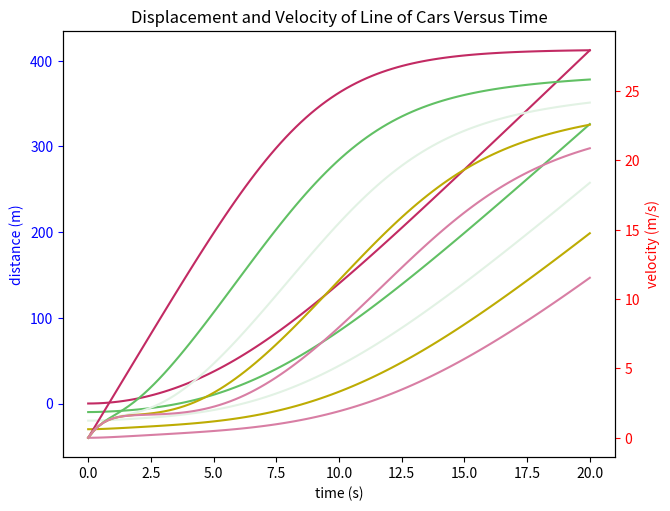
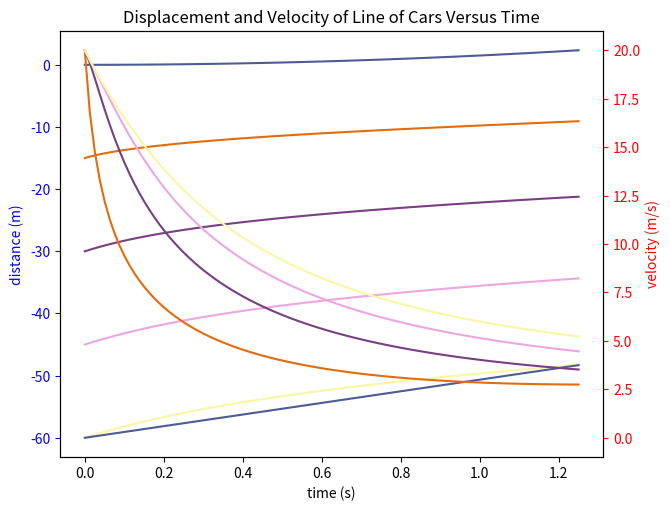

Here is the Python script that generated these plots, in order:
# -*- coding: utf-8 -*-
"""
Created on Tue Feb  9 20:41:56 2021

[redacted]
"""

# -*- coding: utf-8 -*-
"""
Created on Tue Feb  2 14:30:43 2021

[redacted]
"""

from scipy.integrate import odeint
from scipy.optimize import brentq
import numpy as np
import matplotlib.pyplot as plt
from matplotlib.pyplot import plot,xlabel,ylabel,legend,show, figure, subplot



#define default constants
v_naught = 28
T = 1.8
s_naught = 2.0
a = 3
b = 3
L = 5
delta = 4
 

# set the time interval for solving
Tstart = 0
Tend = 20

# define number of cars in a line
# define car array

cars = 5

cars_init = np.zeros_like(1,shape=(cars,7),dtype= float)
default_init = [v_naught,T,s_naught,a,b,L,delta]
for i in range(np.size(default_init)):
    for k in range(cars):
        cars_init[k][i]= default_init[i]


init = np.zeros(2*cars)
for i in range(2*cars):
    if i<cars:
        # init[i] = i*L*A
         init[i] = (10)*(-i)  #-20*np.random.uniform(0,1)) #initial positions
    else:
         init[i] = 0 #+20*np.rint(np.random.uniform(0,1)) #initialize velocities



def s_prime(v,delta_V):
    return s_naught + v*T+(v*delta_V/(2*np.sqrt(a*b)))

def rate_func( t, V, cars_init ):
    # RATE_FUNC: IDM Car model
    # Model a car approaching a solid wall
    
    # unpack
    
    x = V[:cars] # position
    v = V[cars:] # velocity
    
    
    dv = np.zeros(2*cars)
    
    for i in range(cars):
        #unpack driver properties
        v_naught = cars_init[i][0] 
        T = cars_init[i][1]
        s_naught = cars_init[i][2]
        a = cars_init[i][3]
        b = cars_init[i][4]
        L = cars_init[i][5]
        delta = cars_init[i][6]
        if(i == 0): #front car
            a_idm = a*(1-(v[i]/v_naught)**delta)
            dv[cars+i] = a_idm
        else:
            # Compute acceleration from IDM
            s = (x[i-1] - L - x[i])
            delta_V = v[i] - v[i-1]
            a_idm = a*(1-(v[i]/v_naught)**delta-(s_prime(v[i],delta_V)/s)**2)
            dv[cars+i] = a_idm     
        # compute derivatives
        dx = v
        dv[:cars] = dx
    
    # pack rate array
    rate = dv
    return rate

def model(cars_init,init):
    # Form Time array
    time = np.linspace(Tstart,Tend,100) # 15mins for nice plot
    #pack constants
     
    
    
    Sol = odeint(rate_func, init, time, args=(cars_init,), tfirst=True)
    
    # unpack the results. In the output array, variables are columns, times are rows
    xout = Sol[:,:cars]
    vout = Sol[:,cars:]
    
    
    #graph
    from matplotlib.pyplot import figure, subplot, title
    fig=figure()
    
    from random import randint
    colors = []
    
    for i in range(cars):
        colors.append('#%06X' % randint(0, 0xFFFFFF))
    ax1 = subplot()
    ax2=ax1.twinx()
    for car in range(cars):
        ax1.plot(time,xout[:,car],colors[car])
        ax2.plot(time,vout[:,car],colors[car])
        print((vout[-1,car]-vout[0,car])/(Tend-Tstart)) #find average avveleration after 20 seconds
    fig.tight_layout()
    title("Displacement and Velocity of Line of Cars Versus Time")
    ax1.set_ylabel('distance (m)', color='b')
    ax1.tick_params('y', colors='b')
    ax1.set_xlabel('time (s)')
    ax2.set_ylabel('velocity (m/s)', color='r')
    ax2.tick_params('y', colors='r')



#execute

model(cars_init,init) #default parameters model


"""
give initial condition where one driver is not the same as the others
"""
#define default constants
v_naught = 28
T = 1.8
s_naught = 2.0
a = 3
b = 3
L = 5
delta = 4
 

# set the time interval for solving
Tstart = 0
Tend = 1.25


# define number of cars in a line
# define car array

cars = 5

cars_init = np.zeros_like(1,shape=(cars,7),dtype= float)
default_init = [v_naught,T,s_naught,a,b,L,delta]
non_default_init = [v_naught, 5, 3*s_naught, 0.24, 0.51, 3*L,4]
for i in range(np.size(default_init)):
    for k in range(cars):
        # if (k == 3 ): #rogue car is in fourth position in line
        #     cars_init[k][i]= non_default_init[i]
        # else:
            cars_init[k][i]= default_init[i]
        

init = np.zeros(2*cars)
for i in range(2*cars):
    if i<cars:
        if i ==0:
            init[0] = 0
        else:
            init[i] = -3*(L*i)#-(cars_init[i][2]+cars_init[i][5]))  #-20*np.random.uniform(0,1)) #initial positions
        print(init[i])
    else:
        if (i==cars): #set first car still
        
            init[i] = 0
        else:
            init[i] = 20  #initialize velocities

#execute
model(cars_init,init)



